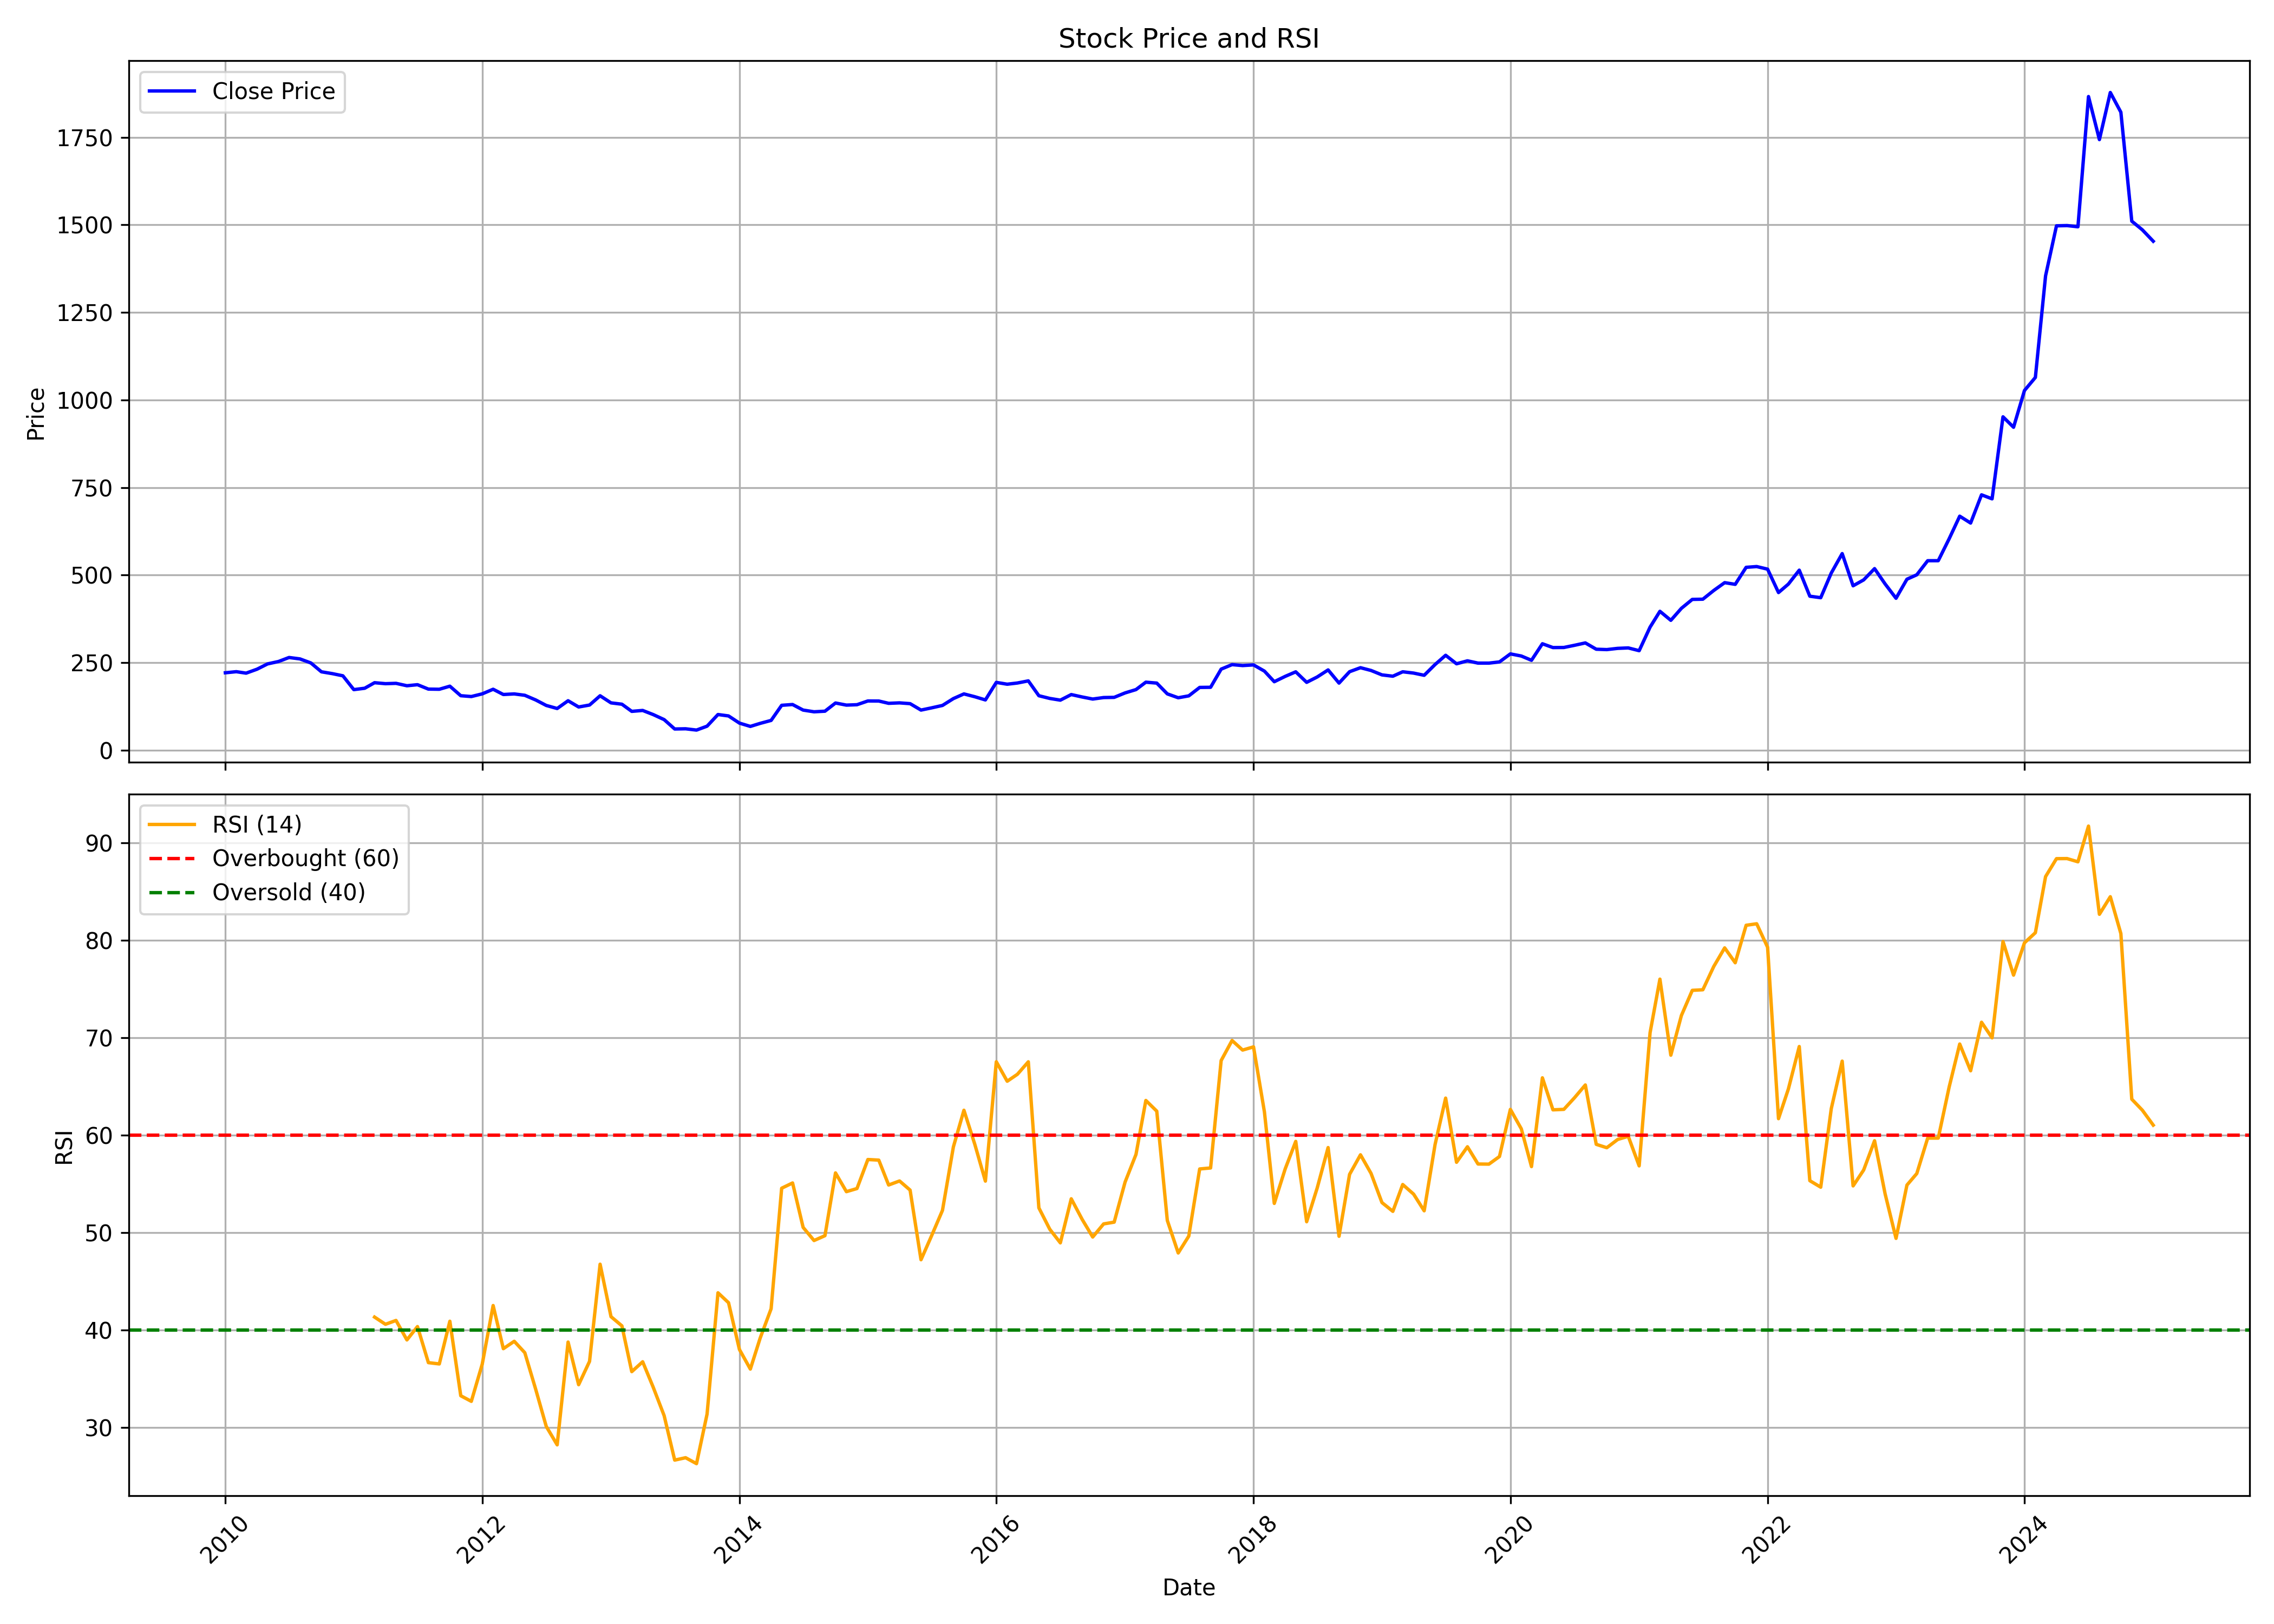

Source data for this figure (header and first rows):
, date, symbol, open, high, low, close, volume, rsi
0, 2010-01-01, TORNTPOWER, 247, 255.7, 204.3, 221.3, 7484818, 
1, 2010-02-01, TORNTPOWER, 220.8, 231.9, 213.6, 224.4, 3207689, 
2, 2010-03-01, TORNTPOWER, 224.4, 247, 210.8, 220.2, 6519483, 
3, 2010-04-01, TORNTPOWER, 223.4, 245.5, 218.4, 231.5, 4378110, 
4, 2010-05-01, TORNTPOWER, 229.8, 267.3, 225.6, 246.6, 7550718, 
5, 2010-06-01, TORNTPOWER, 247.4, 263.4, 241.7, 253.4, 3067468, 
6, 2010-07-01, TORNTPOWER, 255.7, 288.4, 252.3, 264.9, 4590455, 
7, 2010-08-01, TORNTPOWER, 269, 273, 249.3, 260.8, 2901545, 
8, 2010-09-01, TORNTPOWER, 257.9, 269.2, 243.8, 249.3, 5235029, 
9, 2010-10-01, TORNTPOWER, 249.2, 258.4, 222.7, 224.1, 3642485, 
10, 2010-11-01, TORNTPOWER, 224.7, 242.8, 207.7, 218.8, 2780404, 
11, 2010-12-01, TORNTPOWER, 219.2, 228.5, 200.1, 212.6, 1745203, 
12, 2011-01-01, TORNTPOWER, 212.3, 216.1, 166.6, 173.2, 1837282, 
13, 2011-02-01, TORNTPOWER, 176.4, 182.2, 155.4, 177.1, 1189038, 
14, 2011-03-01, TORNTPOWER, 179.1, 198.1, 165.4, 192.9, 2010267, 41.33
15, 2011-04-01, TORNTPOWER, 193.9, 210, 186.6, 190.1, 749597, 40.59
16, 2011-05-01, TORNTPOWER, 190, 199.9, 180.9, 191.1, 686890, 40.98
17, 2011-06-01, TORNTPOWER, 191.4, 205.2, 175.7, 184.2, 898605, 38.98
18, 2011-07-01, TORNTPOWER, 178.3, 198.9, 178.3, 187.2, 1118925, 40.35
19, 2011-08-01, TORNTPOWER, 188.4, 191.5, 156, 174.6, 1741560, 36.65
20, 2011-09-01, TORNTPOWER, 174.6, 193.6, 164.5, 174.2, 1429099, 36.52
21, 2011-10-01, TORNTPOWER, 171.5, 189.2, 156.5, 183, 1527569, 40.9
22, 2011-11-01, TORNTPOWER, 183.6, 184.4, 151, 155.8, 806071, 33.25
23, 2011-12-01, TORNTPOWER, 159.6, 161.1, 139.3, 153.4, 513933, 32.68
24, 2012-01-01, TORNTPOWER, 152.6, 179, 151.1, 161.1, 1870334, 36.49
25, 2012-02-01, TORNTPOWER, 164.9, 199.6, 163.5, 174.2, 5814678, 42.52
26, 2012-03-01, TORNTPOWER, 176.6, 176.6, 156.1, 159.2, 1097372, 38.08
27, 2012-04-01, TORNTPOWER, 161.8, 173.4, 151.2, 160.9, 626979, 38.84
28, 2012-05-01, TORNTPOWER, 161.5, 163.2, 145.9, 157, 1615193, 37.67
29, 2012-06-01, TORNTPOWER, 157.1, 157.1, 138.9, 143.6, 771954, 33.91
30, 2012-07-01, TORNTPOWER, 147.2, 151.3, 123, 127.9, 2387314, 30.1
31, 2012-08-01, TORNTPOWER, 129.5, 129.5, 118.2, 119.2, 1155010, 28.21
32, 2012-09-01, TORNTPOWER, 119.8, 147.8, 118.6, 141.4, 11769568, 38.76
33, 2012-10-01, TORNTPOWER, 142, 144.1, 122.6, 123.6, 2371904, 34.39
34, 2012-11-01, TORNTPOWER, 124.1, 135.9, 123.4, 129.1, 1383567, 36.78
35, 2012-12-01, TORNTPOWER, 129.5, 158.2, 129.5, 155.6, 6407811, 46.76
36, 2013-01-01, TORNTPOWER, 156.8, 160.7, 133.5, 135.3, 9045935, 41.37
37, 2013-02-01, TORNTPOWER, 136.3, 145.1, 129.9, 131.5, 1945008, 40.43
38, 2013-03-01, TORNTPOWER, 131.1, 140, 109, 111.1, 2144995, 35.73
39, 2013-04-01, TORNTPOWER, 109.9, 121.6, 109.9, 113.7, 1452352, 36.74
40, 2013-05-01, TORNTPOWER, 113.7, 114.6, 101.2, 101.9, 2824613, 34.12
41, 2013-06-01, TORNTPOWER, 102.1, 108.3, 84.03, 87.53, 1873945, 31.21
42, 2013-07-01, TORNTPOWER, 88.87, 93.89, 60.47, 60.76, 1243629, 26.64
43, 2013-08-01, TORNTPOWER, 60.51, 79.19, 54.42, 61.33, 6488443, 26.89
44, 2013-09-01, TORNTPOWER, 60.55, 65.74, 55.98, 57.65, 7066176, 26.28
45, 2013-10-01, TORNTPOWER, 57.28, 71.01, 57.28, 68.81, 9080352, 31.37
46, 2013-11-01, TORNTPOWER, 68.03, 108.2, 66.8, 102.1, 34196262, 43.82
47, 2013-12-01, TORNTPOWER, 101.3, 109.8, 85.19, 98.02, 16735210, 42.8
48, 2014-01-01, TORNTPOWER, 98.27, 99.37, 76.41, 77.55, 6535533, 38
49, 2014-02-01, TORNTPOWER, 78.45, 80.74, 67.09, 68.11, 3514598, 35.99
50, 2014-03-01, TORNTPOWER, 68.11, 77.96, 64.6, 76.82, 25077274, 39.18
51, 2014-04-01, TORNTPOWER, 77.88, 90.3, 75.39, 85.23, 26237545, 42.18
52, 2014-05-01, TORNTPOWER, 85.23, 137.7, 82.86, 128.4, 60338824, 54.56
53, 2014-06-01, TORNTPOWER, 128.4, 140.9, 123.5, 130.6, 17133559, 55.1
54, 2014-07-01, TORNTPOWER, 132, 137.4, 112.1, 114.7, 15517282, 50.54
55, 2014-08-01, TORNTPOWER, 112.9, 113.9, 98.81, 109.9, 14875151, 49.19
56, 2014-09-01, TORNTPOWER, 110.5, 142, 108.2, 111.6, 25661054, 49.69
57, 2014-10-01, TORNTPOWER, 112.1, 137.9, 106.6, 135, 13395887, 56.13
58, 2014-11-01, TORNTPOWER, 135.3, 138.3, 120.2, 128.9, 9877844, 54.21
59, 2014-12-01, TORNTPOWER, 128.5, 152.6, 125.5, 130.1, 18657623, 54.53
... 121 more rows
